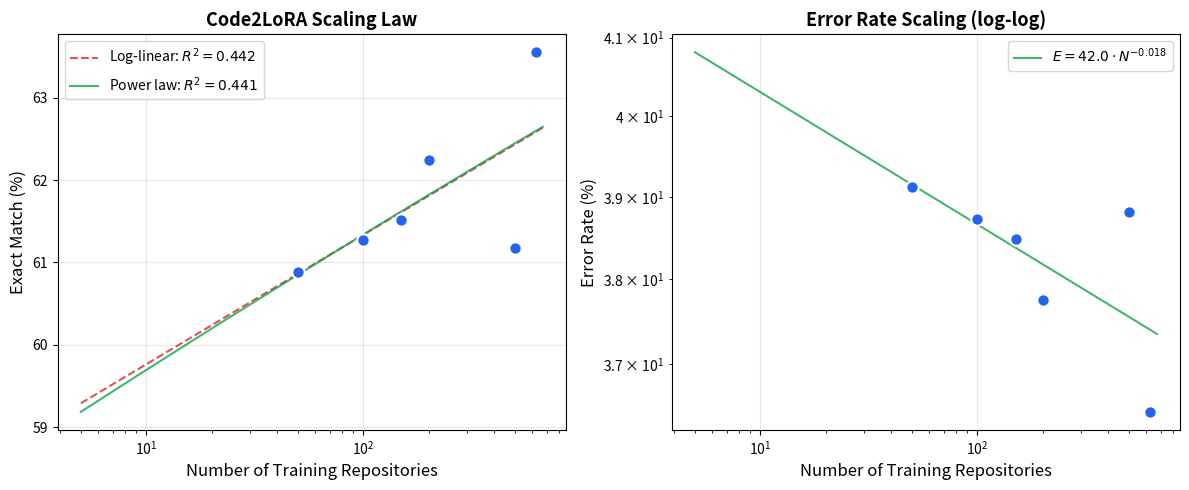

Write the Python code that produced this figure.
#!/usr/bin/env python3
"""
Scaling law analysis and figure generation for Code2LoRA.
Fits power-law and log-linear models to EM vs. #training repos.

Usage:
    python analysis/scaling_law.py
    python analysis/scaling_law.py --include-predictions --output scaling_law.pdf
"""

import argparse
import json
import math
import os
from pathlib import Path

try:
    import numpy as np
    import matplotlib
    matplotlib.use("Agg")
    import matplotlib.pyplot as plt
    from scipy.optimize import curve_fit
    HAS_SCIPY = True
except ImportError:
    HAS_SCIPY = False
    print("Warning: scipy not available, using manual fits only")

BASELINES_DIR = Path(os.environ.get("SCRATCH", os.path.expanduser("~/scratch"))) / "BASELINES"

# Known data points: (n_repos, EM%)
# EM values from slurm logs since they're not always in the JSON
KNOWN_EM = {
    50: 60.88,
    100: 61.27,
    150: 61.51,
    200: 62.24,
    500: 61.18,
    623: 63.55,
}

SCALE_FILES = {
    10: "hypernet_scale_10_cr_test.json",
    25: "hypernet_scale_25_cr_test.json",
    50: "hypernet_scale_50_cr_test.json",
    100: "hypernet_scale_100_cr_test.json",
    150: "hypernet_scale_150_cr_test.json",
    200: "hypernet_scale_200_cr_test.json",
    300: "hypernet_scale_300_cr_test.json",
    409: "hypernet_no_oracle_cr_test.json",
    500: "hypernet_scale_500_cr_test.json",
    623: "hypernet_scale_623_cr_test.json",
}


def load_scaling_data():
    """Load all available scaling results."""
    data = []
    for n_repos, fname in sorted(SCALE_FILES.items()):
        fpath = BASELINES_DIR / fname
        if not fpath.exists():
            if n_repos in KNOWN_EM:
                data.append((n_repos, KNOWN_EM[n_repos], None, None))
                print(f"  N={n_repos:>5}: EM={KNOWN_EM[n_repos]:.2f}% (from log)")
            continue
        with open(fpath) as f:
            result = json.load(f)
        r = result.get("results", result)
        em = r.get("exact_match_pct") or r.get("exact_match")
        es = r.get("edit_similarity")
        cb = r.get("code_bleu")

        if em is not None and em <= 1.0:
            em *= 100

        if em is None and n_repos in KNOWN_EM:
            em = KNOWN_EM[n_repos]

        if em is not None:
            data.append((n_repos, em, es, cb))
            print(f"  N={n_repos:>5}: EM={em:.2f}%  ES={es:.4f}  CB={cb:.4f}" if es else f"  N={n_repos:>5}: EM={em:.2f}%")

    return data


def fit_log_linear(data):
    """Fit EM = a * ln(N) + b."""
    xs = [math.log(d[0]) for d in data]
    ys = [d[1] for d in data]
    n = len(data)
    x_mean = sum(xs) / n
    y_mean = sum(ys) / n
    num = sum((x - x_mean) * (y - y_mean) for x, y in zip(xs, ys))
    den = sum((x - x_mean) ** 2 for x in xs)
    a = num / den
    b = y_mean - a * x_mean
    ss_res = sum((y - (a * x + b)) ** 2 for x, y in zip(xs, ys))
    ss_tot = sum((y - y_mean) ** 2 for y in ys)
    r2 = 1 - ss_res / ss_tot if ss_tot > 0 else 0
    return a, b, r2


def fit_power_law(data):
    """Fit error_rate = c * N^alpha (equivalently EM = 100 - c * N^alpha)."""
    xs = [math.log(d[0]) for d in data]
    ys = [math.log(100 - d[1]) for d in data]
    n = len(data)
    x_mean = sum(xs) / n
    y_mean = sum(ys) / n
    num = sum((x - x_mean) * (y - y_mean) for x, y in zip(xs, ys))
    den = sum((x - x_mean) ** 2 for x in xs)
    alpha = num / den
    log_c = y_mean - alpha * x_mean
    c = math.exp(log_c)
    ss_res = sum((y - (alpha * x + log_c)) ** 2 for x, y in zip(xs, ys))
    ss_tot = sum((y - y_mean) ** 2 for y in ys)
    r2 = 1 - ss_res / ss_tot if ss_tot > 0 else 0
    return c, alpha, r2


def generate_figure(data, output_path, include_predictions=False):
    """Generate publication-quality scaling law figure."""
    if not data:
        print("No data to plot!")
        return

    xs = [d[0] for d in data]
    ys = [d[1] for d in data]

    a, b, r2_log = fit_log_linear(data)
    c, alpha, r2_pow = fit_power_law(data)

    fig, (ax1, ax2) = plt.subplots(1, 2, figsize=(12, 5))

    # Left: EM vs N (log scale)
    ax1.scatter(xs, ys, s=80, c="#2563eb", zorder=5, edgecolors="white", linewidth=1.5)

    x_fit = list(range(5, max(xs) * 3 if include_predictions else max(xs) + 50))
    y_log = [a * math.log(x) + b for x in x_fit]
    y_pow = [100 - c * x ** alpha for x in x_fit]

    ax1.plot(x_fit, y_log, '--', color="#dc2626", linewidth=1.5, alpha=0.8,
             label=f'Log-linear: $R^2={r2_log:.3f}$')
    ax1.plot(x_fit, y_pow, '-', color="#16a34a", linewidth=1.5, alpha=0.8,
             label=f'Power law: $R^2={r2_pow:.3f}$')

    ax1.set_xscale("log")
    ax1.set_xlabel("Number of Training Repositories", fontsize=12)
    ax1.set_ylabel("Exact Match (%)", fontsize=12)
    ax1.set_title("Code2LoRA Scaling Law", fontsize=13, fontweight="bold")
    ax1.legend(fontsize=10)
    ax1.grid(True, alpha=0.3)

    if include_predictions:
        ax1.axvline(x=max(d[0] for d in data), color="gray", linestyle=":", alpha=0.5)
        ax1.annotate("current data", xy=(max(d[0] for d in data), min(ys)),
                     fontsize=9, color="gray", ha="right")

    # Right: Error rate vs N (log-log for power law)
    error_rates = [100 - y for y in ys]
    ax2.scatter(xs, error_rates, s=80, c="#2563eb", zorder=5, edgecolors="white", linewidth=1.5)

    er_pow = [c * x ** alpha for x in x_fit]
    ax2.plot(x_fit, er_pow, '-', color="#16a34a", linewidth=1.5, alpha=0.8,
             label=f'$E = {c:.1f} \\cdot N^{{{alpha:.3f}}}$')

    ax2.set_xscale("log")
    ax2.set_yscale("log")
    ax2.set_xlabel("Number of Training Repositories", fontsize=12)
    ax2.set_ylabel("Error Rate (%)", fontsize=12)
    ax2.set_title("Error Rate Scaling (log-log)", fontsize=13, fontweight="bold")
    ax2.legend(fontsize=10)
    ax2.grid(True, alpha=0.3)

    plt.tight_layout()
    plt.savefig(output_path, dpi=300, bbox_inches="tight")
    print(f"Figure saved to {output_path}")
    plt.close()


def main():
    ap = argparse.ArgumentParser()
    ap.add_argument("--output", default="scaling_law.pdf")
    ap.add_argument("--include-predictions", action="store_true")
    args = ap.parse_args()

    print("Loading scaling data...")
    data = load_scaling_data()

    if len(data) < 2:
        print(f"Only {len(data)} data points found. Need at least 2 for fitting.")
        return

    print(f"\n{len(data)} data points loaded.")

    a, b, r2_log = fit_log_linear(data)
    c, alpha, r2_pow = fit_power_law(data)

    print(f"\n=== Log-linear fit ===")
    print(f"  EM = {a:.3f} * ln(N) + {b:.3f}")
    print(f"  R² = {r2_log:.4f}")

    print(f"\n=== Power law fit ===")
    print(f"  Error% = {c:.2f} * N^({alpha:.4f})")
    print(f"  R² = {r2_pow:.4f}")

    print(f"\n=== Predictions ===")
    for n in [10, 25, 50, 100, 200, 300, 409, 500, 623, 750, 1000, 2000]:
        em_log = a * math.log(n) + b
        em_pow = 100 - c * n ** alpha
        marker = " <-- data" if n in [d[0] for d in data] else ""
        print(f"  N={n:>5}: log={em_log:.2f}%  power={em_pow:.2f}%{marker}")

    try:
        generate_figure(data, args.output, args.include_predictions)
    except Exception as e:
        print(f"Could not generate figure: {e}")


if __name__ == "__main__":
    main()
